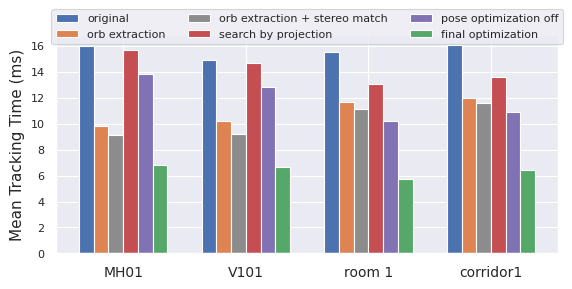

Generate this figure with matplotlib: (Note: this script raises an exception after producing the figure.)
import matplotlib.pyplot as plt
import numpy as np
import seaborn as sns

# Data
labels = ['MH01', 'V101', 'room 1', 'corridor1']
mode_0000_pose_on = [15.95, 14.86, 15.48, 16.05]
mode_1000_pose_on = [9.8, 10.17, 11.7, 11.95]
mode_1100_pose_on = [9.10, 9.16, 11.11, 11.58]
mode_0011_pose_on = [15.66, 14.69, 13.02, 13.61]
mode_0000_pose_off = [13.82, 12.79, 10.18, 10.93]
mode_1111_pose_off = [6.83, 6.62, 5.74, 6.41]

sns.set_theme('paper')
palette = sns.color_palette()
colors = [palette[0], palette[1], palette[7], palette[3], palette[4], palette[2]] 

x = np.arange(len(labels))  # the label locations
num_groups = 6
width = 0.12  # Adjusted width of each bar
spacing = 0  # Space between groups

fig, ax = plt.subplots(figsize=(6, 3))  # Adjust the size to fit all groups

# Create bars for each group
for i, (data, label) in enumerate(zip([mode_0000_pose_on, mode_1000_pose_on, mode_1100_pose_on, mode_0011_pose_on,  mode_0000_pose_off, mode_1111_pose_off], 
                                         ['original', 'orb extraction', 'orb extraction + stereo match', 'search by projection', 'pose optimization off', 'final optimization'])):
    x_positions = x + (i - (num_groups - 1) / 2) * (width + spacing)
    ax.bar(x_positions, data, width, label=label, color = colors[i])

# Add some text for labels, title, and custom x-axis tick labels, etc.
# ax.set_xlabel('Sequence', fontsize=14)
ax.set_ylabel('Mean Tracking Time (ms)', fontsize=11)
ax.set_xticks(x)
ax.set_xticklabels(labels, fontsize=10)
ax.tick_params(axis='y', labelsize=8)
# ax.legend(loc='upper left', bbox_to_anchor=(1, 0.999), fontsize=6)
ax.legend(loc='upper center', bbox_to_anchor=(0.5, 1.14), ncol=3, fontsize=8)

fig.tight_layout()

plt.savefig('paper_plots/performance_comparison.pdf')
plt.show()


import numpy as np
import seaborn as sns
import matplotlib.pyplot as plt

# Data
labels = ['MH01', 'V101', 'room 1', 'corridor1']
mode_0000_pose_on = [15.95, 14.86, 15.48, 16.05]
mode_1000_pose_on = [9.8, 10.17, 11.7, 11.95]
mode_1100_pose_on = [9.10, 9.16, 11.11, 11.58]
mode_0011_pose_on = [15.66, 14.69, 13.02, 13.61]
mode_0000_pose_off = [13.82, 12.79, 10.18, 10.93]
mode_1111_pose_off = [6.83, 6.62, 5.74, 6.41]

# Plot settings
sns.set_theme('paper')
palette = sns.color_palette()
colors = [palette[0], palette[1], palette[7], palette[3], palette[4], palette[2]]

# Split the labels and data
labels_part1 = ['MH01', 'V101']
labels_part2 = ['room 1', 'corridor1']

# Corresponding data for part 1 (MH01 and V101)
mode_0000_pose_on_part1 = [15.95, 14.86]
mode_1000_pose_on_part1 = [9.8, 10.17]
mode_1100_pose_on_part1 = [9.10, 9.16]
mode_0011_pose_on_part1 = [15.66, 14.69]
mode_0000_pose_off_part1 = [13.82, 12.79]
mode_1111_pose_off_part1 = [6.83, 6.62]

# Corresponding data for part 2 (room 1 and corridor1)
mode_0000_pose_on_part2 = [15.48, 16.05]
mode_1000_pose_on_part2 = [11.7, 11.95]
mode_1100_pose_on_part2 = [11.11, 11.58]
mode_0011_pose_on_part2 = [13.02, 13.61]
mode_0000_pose_off_part2 = [10.18, 10.93]
mode_1111_pose_off_part2 = [5.74, 6.41]

# Create subplots
fig, (ax1, ax2) = plt.subplots(2, 1, figsize=(6, 6), sharex=False)

# Define x values for both parts
x1 = np.arange(len(labels_part1))
x2 = np.arange(len(labels_part2))

# Number of groups
num_groups = 6
width = 0.12  # Adjusted width of each bar
spacing = 0  # Space between groups

# Plot for part 1 (MH01 and V101)
for i, (data, label) in enumerate(zip([mode_0000_pose_on_part1, mode_1000_pose_on_part1, mode_1100_pose_on_part1, mode_0011_pose_on_part1, mode_0000_pose_off_part1, mode_1111_pose_off_part1],
                                      ['original', 'orb extraction', 'orb extraction + stereo match', 'search by projection', 'pose optimization off', 'final optimization'])):
    x_positions = x1 + (i - (num_groups - 1) / 2) * (width + spacing)
    ax1.bar(x_positions, data, width, label=label, color=colors[i])

# Plot for part 2 (room 1 and corridor1)
for i, (data, label) in enumerate(zip([mode_0000_pose_on_part2, mode_1000_pose_on_part2, mode_1100_pose_on_part2, mode_0011_pose_on_part2, mode_0000_pose_off_part2, mode_1111_pose_off_part2],
                                      ['original', 'orb extraction', 'orb extraction + stereo match', 'search by projection', 'pose optimization off', 'final optimization'])):
    x_positions = x2 + (i - (num_groups - 1) / 2) * (width + spacing)
    ax2.bar(x_positions, data, width, color=colors[i])

# Add labels and format axes for both subplots
ax1.set_ylabel('Mean Tracking Time (ms)', fontsize=12)
ax1.set_xticks(x1)
ax1.set_xticklabels(labels_part1, fontsize=10)
ax1.tick_params(axis='y', labelsize=8)

ax2.set_ylabel('Mean Tracking Time (ms)', fontsize=12)
ax2.set_xticks(x2)
ax2.set_xticklabels(labels_part2, fontsize=10)
ax2.tick_params(axis='y', labelsize=8)

# Create a common legend above both subplots
fig.legend(loc='upper center', bbox_to_anchor=(0.54, 1.05), ncol=3, fontsize=10)

fig.tight_layout()

# Save the plot
plt.savefig('paper_plots/performance_comparison_split.pdf', bbox_inches='tight')
plt.show()



